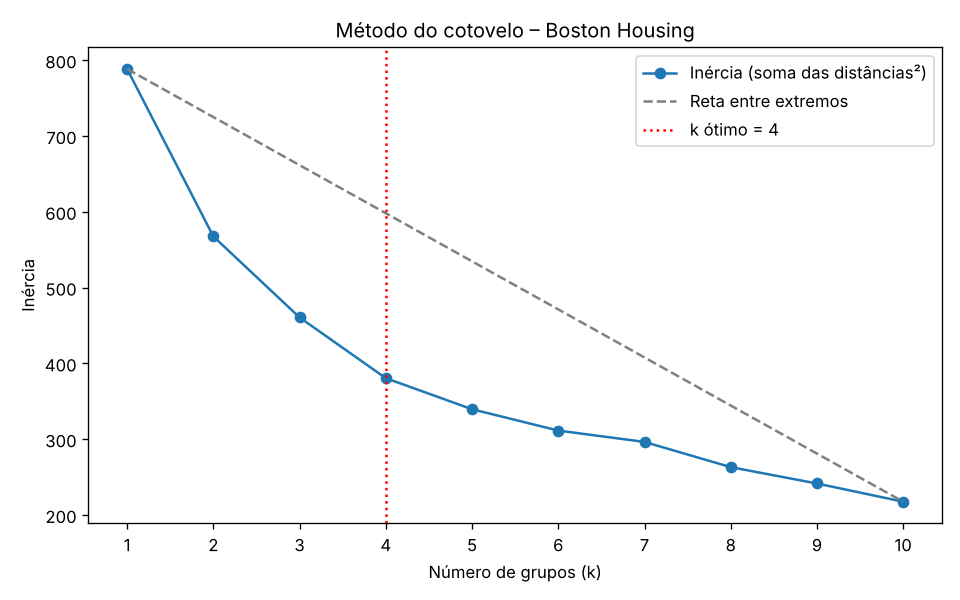

The data file committed next to this chart (first rows):
k, inercia, distancia_a_reta
1, 788.3, 1.0951363443926214e-15
2, 567.4, 2.482
3, 460.5, 3.167
4, 380.4, 3.43
5, 339.4, 3.076
6, 311.3, 2.52
7, 296.3, 1.757
8, 263, 1.281
9, 241.4, 0.6213
10, 217.4, 1.0951363443926214e-15
